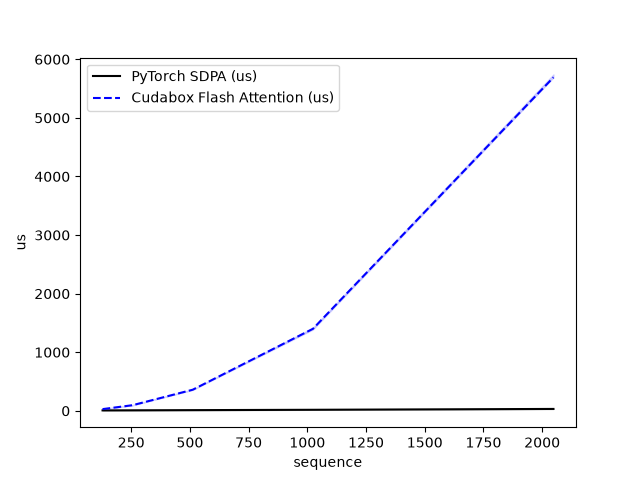

Values plotted in this chart, from the file beside it:
sequence, PyTorch SDPA (us), Cudabox Flash Attention (us)
128, 7.249, 29.1
256, 8.635, 96.26
512, 11.78, 360.2
1024, 17.65, 1400
2048, 32.22, 5692
